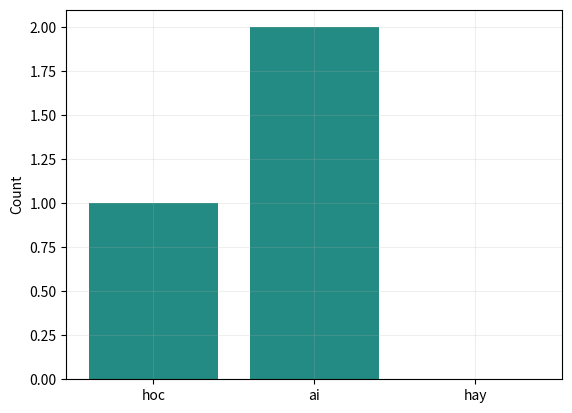

This figure's Python source:
IRIS_CSV = "sepal_length,sepal_width,petal_length,petal_width,species\n5.1,3.5,1.4,0.2,Iris-setosa\n4.9,3.0,1.4,0.2,Iris-setosa\n4.7,3.2,1.3,0.2,Iris-setosa\n4.6,3.1,1.5,0.2,Iris-setosa\n5.0,3.6,1.4,0.2,Iris-setosa\n5.4,3.9,1.7,0.4,Iris-setosa\n4.6,3.4,1.4,0.3,Iris-setosa\n5.0,3.4,1.5,0.2,Iris-setosa\n4.4,2.9,1.4,0.2,Iris-setosa\n4.9,3.1,1.5,0.1,Iris-setosa\n5.4,3.7,1.5,0.2,Iris-setosa\n4.8,3.4,1.6,0.2,Iris-setosa\n4.8,3.0,1.4,0.1,Iris-setosa\n4.3,3.0,1.1,0.1,Iris-setosa\n5.8,4.0,1.2,0.2,Iris-setosa\n5.7,4.4,1.5,0.4,Iris-setosa\n5.4,3.9,1.3,0.4,Iris-setosa\n5.1,3.5,1.4,0.3,Iris-setosa\n5.7,3.8,1.7,0.3,Iris-setosa\n5.1,3.8,1.5,0.3,Iris-setosa\n5.4,3.4,1.7,0.2,Iris-setosa\n5.1,3.7,1.5,0.4,Iris-setosa\n4.6,3.6,1.0,0.2,Iris-setosa\n5.1,3.3,1.7,0.5,Iris-setosa\n4.8,3.4,1.9,0.2,Iris-setosa\n5.0,3.0,1.6,0.2,Iris-setosa\n5.0,3.4,1.6,0.4,Iris-setosa\n5.2,3.5,1.5,0.2,Iris-setosa\n5.2,3.4,1.4,0.2,Iris-setosa\n4.7,3.2,1.6,0.2,Iris-setosa\n4.8,3.1,1.6,0.2,Iris-setosa\n5.4,3.4,1.5,0.4,Iris-setosa\n5.2,4.1,1.5,0.1,Iris-setosa\n5.5,4.2,1.4,0.2,Iris-setosa\n4.9,3.1,1.5,0.1,Iris-setosa\n5.0,3.2,1.2,0.2,Iris-setosa\n5.5,3.5,1.3,0.2,Iris-setosa\n4.9,3.1,1.5,0.1,Iris-setosa\n4.4,3.0,1.3,0.2,Iris-setosa\n5.1,3.4,1.5,0.2,Iris-setosa\n5.0,3.5,1.3,0.3,Iris-setosa\n4.5,2.3,1.3,0.3,Iris-setosa\n4.4,3.2,1.3,0.2,Iris-setosa\n5.0,3.5,1.6,0.6,Iris-setosa\n5.1,3.8,1.9,0.4,Iris-setosa\n4.8,3.0,1.4,0.3,Iris-setosa\n5.1,3.8,1.6,0.2,Iris-setosa\n4.6,3.2,1.4,0.2,Iris-setosa\n5.3,3.7,1.5,0.2,Iris-setosa\n5.0,3.3,1.4,0.2,Iris-setosa\n7.0,3.2,4.7,1.4,Iris-versicolor\n6.4,3.2,4.5,1.5,Iris-versicolor\n6.9,3.1,4.9,1.5,Iris-versicolor\n5.5,2.3,4.0,1.3,Iris-versicolor\n6.5,2.8,4.6,1.5,Iris-versicolor\n5.7,2.8,4.5,1.3,Iris-versicolor\n6.3,3.3,4.7,1.6,Iris-versicolor\n4.9,2.4,3.3,1.0,Iris-versicolor\n6.6,2.9,4.6,1.3,Iris-versicolor\n5.2,2.7,3.9,1.4,Iris-versicolor\n5.0,2.0,3.5,1.0,Iris-versicolor\n5.9,3.0,4.2,1.5,Iris-versicolor\n6.0,2.2,4.0,1.0,Iris-versicolor\n6.1,2.9,4.7,1.4,Iris-versicolor\n5.6,2.9,3.6,1.3,Iris-versicolor\n6.7,3.1,4.4,1.4,Iris-versicolor\n5.6,3.0,4.5,1.5,Iris-versicolor\n5.8,2.7,4.1,1.0,Iris-versicolor\n6.2,2.2,4.5,1.5,Iris-versicolor\n5.6,2.5,3.9,1.1,Iris-versicolor\n5.9,3.2,4.8,1.8,Iris-versicolor\n6.1,2.8,4.0,1.3,Iris-versicolor\n6.3,2.5,4.9,1.5,Iris-versicolor\n6.1,2.8,4.7,1.2,Iris-versicolor\n6.4,2.9,4.3,1.3,Iris-versicolor\n6.6,3.0,4.4,1.4,Iris-versicolor\n6.8,2.8,4.8,1.4,Iris-versicolor\n6.7,3.0,5.0,1.7,Iris-versicolor\n6.0,2.9,4.5,1.5,Iris-versicolor\n5.7,2.6,3.5,1.0,Iris-versicolor\n5.5,2.4,3.8,1.1,Iris-versicolor\n5.5,2.4,3.7,1.0,Iris-versicolor\n5.8,2.7,3.9,1.2,Iris-versicolor\n6.0,2.7,5.1,1.6,Iris-versicolor\n5.4,3.0,4.5,1.5,Iris-versicolor\n6.0,3.4,4.5,1.6,Iris-versicolor\n6.7,3.1,4.7,1.5,Iris-versicolor\n6.3,2.3,4.4,1.3,Iris-versicolor\n5.6,3.0,4.1,1.3,Iris-versicolor\n5.5,2.5,4.0,1.3,Iris-versicolor\n5.5,2.6,4.4,1.2,Iris-versicolor\n6.1,3.0,4.6,1.4,Iris-versicolor\n5.8,2.6,4.0,1.2,Iris-versicolor\n5.0,2.3,3.3,1.0,Iris-versicolor\n5.6,2.7,4.2,1.3,Iris-versicolor\n5.7,3.0,4.2,1.2,Iris-versicolor\n5.7,2.9,4.2,1.3,Iris-versicolor\n6.2,2.9,4.3,1.3,Iris-versicolor\n5.1,2.5,3.0,1.1,Iris-versicolor\n5.7,2.8,4.1,1.3,Iris-versicolor\n6.3,3.3,6.0,2.5,Iris-virginica\n5.8,2.7,5.1,1.9,Iris-virginica\n7.1,3.0,5.9,2.1,Iris-virginica\n6.3,2.9,5.6,1.8,Iris-virginica\n6.5,3.0,5.8,2.2,Iris-virginica\n7.6,3.0,6.6,2.1,Iris-virginica\n4.9,2.5,4.5,1.7,Iris-virginica\n7.3,2.9,6.3,1.8,Iris-virginica\n6.7,2.5,5.8,1.8,Iris-virginica\n7.2,3.6,6.1,2.5,Iris-virginica\n6.5,3.2,5.1,2.0,Iris-virginica\n6.4,2.7,5.3,1.9,Iris-virginica\n6.8,3.0,5.5,2.1,Iris-virginica\n5.7,2.5,5.0,2.0,Iris-virginica\n5.8,2.8,5.1,2.4,Iris-virginica\n6.4,3.2,5.3,2.3,Iris-virginica\n6.5,3.0,5.5,1.8,Iris-virginica\n7.7,3.8,6.7,2.2,Iris-virginica\n7.7,2.6,6.9,2.3,Iris-virginica\n6.0,2.2,5.0,1.5,Iris-virginica\n6.9,3.2,5.7,2.3,Iris-virginica\n5.6,2.8,4.9,2.0,Iris-virginica\n7.7,2.8,6.7,2.0,Iris-virginica\n6.3,2.7,4.9,1.8,Iris-virginica\n6.7,3.3,5.7,2.1,Iris-virginica\n7.2,3.2,6.0,1.8,Iris-virginica\n6.2,2.8,4.8,1.8,Iris-virginica\n6.1,3.0,4.9,1.8,Iris-virginica\n6.4,2.8,5.6,2.1,Iris-virginica\n7.2,3.0,5.8,1.6,Iris-virginica\n7.4,2.8,6.1,1.9,Iris-virginica\n7.9,3.8,6.4,2.0,Iris-virginica\n6.4,2.8,5.6,2.2,Iris-virginica\n6.3,2.8,5.1,1.5,Iris-virginica\n6.1,2.6,5.6,1.4,Iris-virginica\n7.7,3.0,6.1,2.3,Iris-virginica\n6.3,3.4,5.6,2.4,Iris-virginica\n6.4,3.1,5.5,1.8,Iris-virginica\n6.0,3.0,4.8,1.8,Iris-virginica\n6.9,3.1,5.4,2.1,Iris-virginica\n6.7,3.1,5.6,2.4,Iris-virginica\n6.9,3.1,5.1,2.3,Iris-virginica\n5.8,2.7,5.1,1.9,Iris-virginica\n6.8,3.2,5.9,2.3,Iris-virginica\n6.7,3.3,5.7,2.5,Iris-virginica\n6.7,3.0,5.2,2.3,Iris-virginica\n6.3,2.5,5.0,1.9,Iris-virginica\n6.5,3.0,5.2,2.0,Iris-virginica\n6.2,3.4,5.4,2.3,Iris-virginica\n5.9,3.0,5.1,1.8,Iris-virginica\n"
# Shared teaching helpers. Small CPU-only datasets; NumPy + Matplotlib.
import csv, io, math
import numpy as np
import matplotlib.pyplot as plt
plt.rcParams.update({'figure.dpi': 105, 'font.size': 10, 'axes.grid': True, 'grid.alpha': .2})
np.set_printoptions(precision=4, suppress=True)

def softmax(x, axis=-1, temperature=1.):
    z=np.asarray(x,dtype=float)/temperature
    z=z-np.max(z,axis=axis,keepdims=True)
    p=np.exp(z)
    return p/p.sum(axis=axis,keepdims=True)

def sigmoid(x):
    return 1/(1+np.exp(-np.clip(x,-40,40)))

def mse(y,p): return float(np.mean((np.asarray(p)-y)**2))
def accuracy(y,p): return float(np.mean(np.asarray(y)==p))
def gini(y):
    _,c=np.unique(y,return_counts=True)
    return 1-float(np.sum((c/len(y))**2))
def cosine(a,b):
    a,b=np.asarray(a),np.asarray(b)
    return float(a@b/(np.linalg.norm(a)*np.linalg.norm(b)))

def study_data():
    i=np.arange(24); x=np.round(.6+i*.36,2)
    y=np.round(21+7.5*x+np.sin(i*2.9)*7+np.cos(i*1.3)*3,1)
    return x[:,None],y

def split_indices(n,ratio=.8,seed=2026):
    order=list(range(n)); s=seed
    for i in range(n-1,0,-1):
        s=(1664525*s+1013904223)&0xffffffff
        j=int(s/4294967296*(i+1));order[i],order[j]=order[j],order[i]
    cut=max(2,min(n-2,int(n*ratio)))
    return np.array(order[:cut]),np.array(order[cut:])

def design_matrix(X,train,normalize=True):
    mu=X[train].mean(0) if normalize else np.zeros(X.shape[1])
    sd=X[train].std(0) if normalize else np.ones(X.shape[1])
    sd=np.where(sd>0,sd,1)
    return np.column_stack([np.ones(len(X)),(X-mu)/sd]),mu,sd

def fit(X,y,alpha=.05,epochs=400,normalize=True,ratio=.8):
    train,test=split_indices(len(y),ratio)
    Z,mu,sd=design_matrix(X,train,normalize)
    theta=np.zeros(Z.shape[1]);h=[theta.copy()]
    initial=mse(y[train],Z[train]@theta)
    for _ in range(epochs):
        grad=2/len(train)*Z[train].T@(Z[train]@theta-y[train])
        new=theta-alpha*grad
        loss=mse(y[train],Z[train]@new)
        if not np.isfinite(loss) or loss>max(initial,1)*1e10: break
        theta=new;h.append(theta.copy())
    h=np.array(h)
    return dict(theta=theta,history=h,Z=Z,mu=mu,sd=sd,train=train,test=test,
                train_mse=np.mean((Z[train]@h.T-y[train,None])**2,axis=0),
                test_mse=np.mean((Z[test]@h.T-y[test,None])**2,axis=0))

def raw_coefficients(theta,mu,sd):
    w=theta[1:]/sd
    return np.r_[theta[0]-w@mu,w]

def plot_regression(X,y,model):
    order=np.argsort(X[:,0]); fig,ax=plt.subplots(figsize=(6,3.2))
    ax.scatter(X[:,0],y,c='#238b83',label='Observed')
    ax.plot(X[order,0],(model['Z']@model['theta'])[order],c='#c4825a',label='Predicted')
    ax.set(xlabel='x1',ylabel='y');ax.legend();plt.show()

def iris_data():
    rows=list(csv.DictReader(io.StringIO(IRIS_CSV)))
    names=['sepal_length','sepal_width','petal_length','petal_width']
    X=np.array([[float(r[k]) for k in names] for r in rows])
    y=np.array([{'Iris-setosa':0,'Iris-versicolor':1,'Iris-virginica':2}[r['species']] for r in rows])
    return X,y,names

def iris_split(y):
    # The same stratified partitions are used throughout the project.
    rng=np.random.default_rng(2026);tr=[];va=[];te=[]
    for c in np.unique(y):
        idx=rng.permutation(np.flatnonzero(y==c))
        tr.extend(idx[:30]);va.extend(idx[30:40]);te.extend(idx[40:])
    return np.array(tr),np.array(va),np.array(te)

def standardize_train(X,train):
    mu=X[train].mean(0);sd=X[train].std(0);sd=np.where(sd>0,sd,1)
    return (X-mu)/sd,mu,sd

def knn_predict(X,y,Q,k=5):
    dist=np.sum((np.asarray(Q)[:,None,:]-np.asarray(X)[None,:,:])**2,axis=2)
    idx=np.argsort(dist,axis=1)[:,:k]
    return np.array([np.bincount(y[n].astype(int)).argmax() for n in idx])

def train_tree(X,y,depth=3):
    node={'label':int(np.bincount(y.astype(int)).argmax())}
    if depth==0 or len(np.unique(y))==1: return node
    best=None
    for j in range(X.shape[1]):
        values=np.unique(X[:,j]);thresholds=(values[:-1]+values[1:])/2
        for t in thresholds:
            mask=X[:,j]<=t
            if mask.sum()<2 or (~mask).sum()<2:continue
            cost=mask.mean()*gini(y[mask])+(~mask).mean()*gini(y[~mask])
            if best is None or cost<best[0]:best=(cost,j,t,mask)
    if best is None:return node
    _,j,t,mask=best
    node.update(feature=j,threshold=float(t),left=train_tree(X[mask],y[mask],depth-1),right=train_tree(X[~mask],y[~mask],depth-1))
    return node

def tree_predict(tree,Q):
    def one(x,node):
        if 'feature' not in node:return node['label']
        return one(x,node['left'] if x[node['feature']]<=node['threshold'] else node['right'])
    return np.array([one(x,tree) for x in Q])

def confusion(y,p,classes=None):
    classes=np.unique(y) if classes is None else np.asarray(classes)
    return np.array([[np.sum((y==a)&(p==b)) for b in classes] for a in classes])

def macro_f1(y,p):
    values=[]
    for c in np.unique(y):
        tp=np.sum((y==c)&(p==c));fp=np.sum((y!=c)&(p==c));fn=np.sum((y==c)&(p!=c))
        values.append(2*tp/(2*tp+fp+fn) if 2*tp+fp+fn else 0)
    return float(np.mean(values))

def logistic_fit(X,y,epochs=400,lr=.15):
    mu=X.mean(0);sd=np.where(X.std(0)>0,X.std(0),1)
    Z=np.column_stack([np.ones(len(X)),(X-mu)/sd]);w=np.zeros(Z.shape[1]);loss=[]
    for _ in range(epochs):
        p=sigmoid(Z@w)
        loss.append(-np.mean(y*np.log(p+1e-10)+(1-y)*np.log(1-p+1e-10)))
        w-=lr/len(y)*Z.T@(p-y)
    return {'w':w,'mu':mu,'sd':sd,'loss':np.array(loss)}

def logistic_predict(model,X):
    Z=np.column_stack([np.ones(len(X)),(X-model['mu'])/model['sd']])
    return sigmoid(Z@model['w'])

def moons(n=120,seed=5):
    rng=np.random.default_rng(seed);t=np.linspace(0,np.pi,n//2)
    X=np.vstack([np.c_[np.cos(t),np.sin(t)],np.c_[1-np.cos(t),.5-np.sin(t)]])
    return X+rng.normal(0,.08,X.shape),np.r_[np.zeros(n//2),np.ones(n//2)].astype(int)

def train_mlp(X,y,hidden=6,epochs=650,lr=.12,seed=2):
    rng=np.random.default_rng(seed);W=rng.normal(0,.6,(X.shape[1],hidden));b=np.zeros(hidden)
    V=rng.normal(0,.6,(hidden,1));c=np.zeros(1);loss=[]
    for _ in range(epochs):
        H=np.tanh(X@W+b);p=sigmoid(H@V+c).ravel()
        loss.append(-np.mean(y*np.log(p+1e-10)+(1-y)*np.log(1-p+1e-10)))
        delta=(p-y)[:,None]/len(y);gV=H.T@delta;gc=delta.sum(0)
        dh=(delta@V.T)*(1-H**2);gW=X.T@dh;gb=dh.sum(0)
        W-=lr*gW;b-=lr*gb;V-=lr*gV;c-=lr*gc
    return dict(W=W,b=b,V=V,c=c,loss=np.array(loss))

def mlp_predict(model,X):
    return sigmoid(np.tanh(X@model['W']+model['b'])@model['V']+model['c']).ravel()

def plot_boundary(X,y,predict,title):
    a=np.linspace(X[:,0].min()-.3,X[:,0].max()+.3,70)
    b=np.linspace(X[:,1].min()-.3,X[:,1].max()+.3,70)
    xx,yy=np.meshgrid(a,b);zz=np.asarray(predict(np.c_[xx.ravel(),yy.ravel()])).reshape(xx.shape)
    fig,ax=plt.subplots(figsize=(6,3.8));ax.contourf(xx,yy,zz,levels=10,alpha=.35,cmap='cool')
    ax.scatter(X[:,0],X[:,1],c=y,cmap='cool',s=15,edgecolor='white',linewidth=.3)
    ax.set(title=title,xlabel='x1',ylabel='x2');plt.show()

def kmeans(X,k=3,steps=15,seed=1):
    rng=np.random.default_rng(seed);centers=X[rng.choice(len(X),k,replace=False)].copy();hist=[]
    for _ in range(steps):
        labels=((X[:,None,:]-centers[None,:,:])**2).sum(2).argmin(1)
        centers=np.array([X[labels==j].mean(0) if np.any(labels==j) else centers[j] for j in range(k)])
        hist.append(centers.copy())
    labels=((X[:,None,:]-centers[None,:,:])**2).sum(2).argmin(1)
    return centers,labels,hist

def pca_project(X,k=2):
    mu=X.mean(0);_,s,V=np.linalg.svd(X-mu,full_matrices=False)
    return (X-mu)@V[:k].T,V[:k],mu,s*s/(s*s).sum()

def conv_valid(image,kernel):
    h,w=image.shape;kh,kw=kernel.shape
    return np.array([[np.sum(image[i:i+kh,j:j+kw]*kernel) for j in range(w-kw+1)] for i in range(h-kh+1)])

def bandit(epsilon=.1,steps=300,seed=1):
    rng=np.random.default_rng(seed);means=np.array([.2,.5,.8]);Q=np.zeros(3);counts=np.zeros(3,int);rewards=[]
    for _ in range(steps):
        a=int(rng.integers(3)) if rng.random()<epsilon else int(Q.argmax())
        r=float(rng.random()<means[a]);counts[a]+=1;Q[a]+=(r-Q[a])/counts[a];rewards.append(r)
    return np.cumsum(rewards)/np.arange(1,steps+1),Q,counts

print('Dữ liệu và các hàm mẫu đã sẵn sàng. Đọc mã của hàm khi cần hiểu cách tính.')


vocab=['hoc','ai','hay'];text='hoc ai ai'
counts=[text.split().count(t) for t in vocab]
plt.bar(vocab,counts,color='#238b83');plt.ylabel('Count');plt.show()
print('Dữ liệu ngôn ngữ đồ chơi; chưa đại diện cho văn bản tiếng Việt thực tế.')

# Với vocab=[hoc,ai,hay], tạo vector đếm cho câu “hoc ai ai”.
# Hoàn thành answer; dùng Gợi ý nếu vướng.
answer = None

if answer is None:
    print('CHƯA HOÀN THÀNH: điền answer rồi chạy lại ô này.')
else:
    assert np.array_equal(answer,[1,2,0])
    print('ĐẠT: kết quả bài B khớp kiểm tra. Hãy tự giải thích cách tính.')
